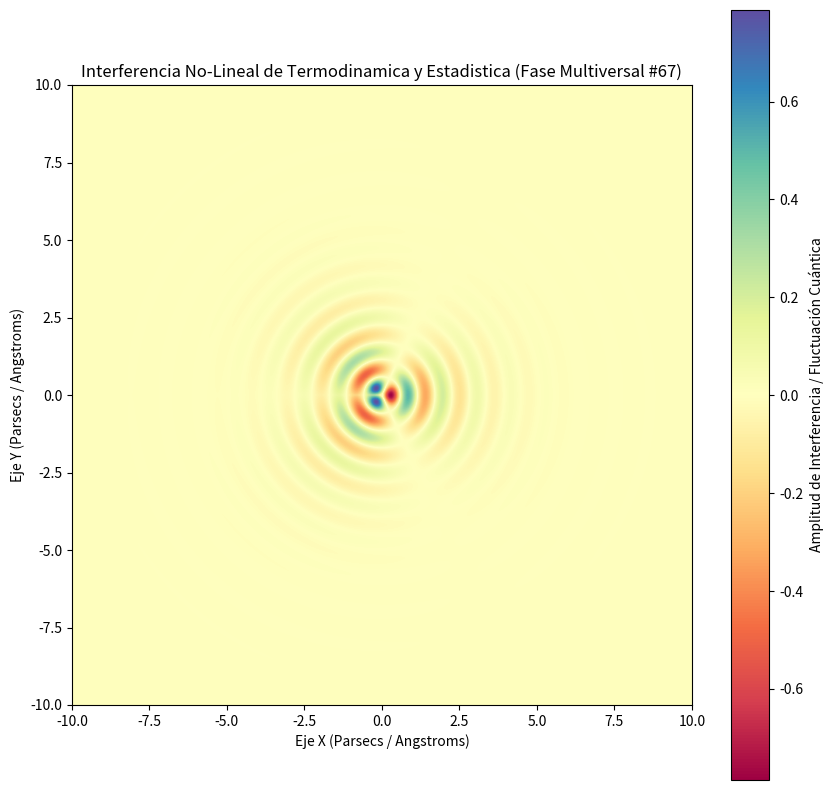

Python code for this plot:
%matplotlib inline
# Simulación Multiversal: Termodinamica y Estadistica - Variante 67
import numpy as np
import matplotlib.pyplot as plt

# Parámetros Físicos No-Lineales
omega_1 = 5.628
omega_2 = 1.378
lambda_decay = 0.798
phase_shift = 2.956

x = np.linspace(-10, 10, 800)
y = np.linspace(-10, 10, 800)
X, Y = np.meshgrid(x, y)

# Dinámica de Fluidos / Campos Tensor-Escalares (Fase Multiversal)
R = np.sqrt(X**2 + Y**2) + 1e-5
Z = (np.sin(omega_1 * R + phase_shift) * np.cos(omega_2 * np.arctan2(Y, X))) * np.exp(-lambda_decay * R)

plt.figure(figsize=(10, 10))
plt.imshow(Z, cmap='Spectral', extent=[-10, 10, -10, 10], origin='lower')
plt.colorbar(label='Amplitud de Interferencia / Fluctuación Cuántica')
plt.title(r'Interferencia No-Lineal de Termodinamica y Estadistica (Fase Multiversal #67)')
plt.xlabel('Eje X (Parsecs / Angstroms)')
plt.ylabel('Eje Y (Parsecs / Angstroms)')
plt.show()
